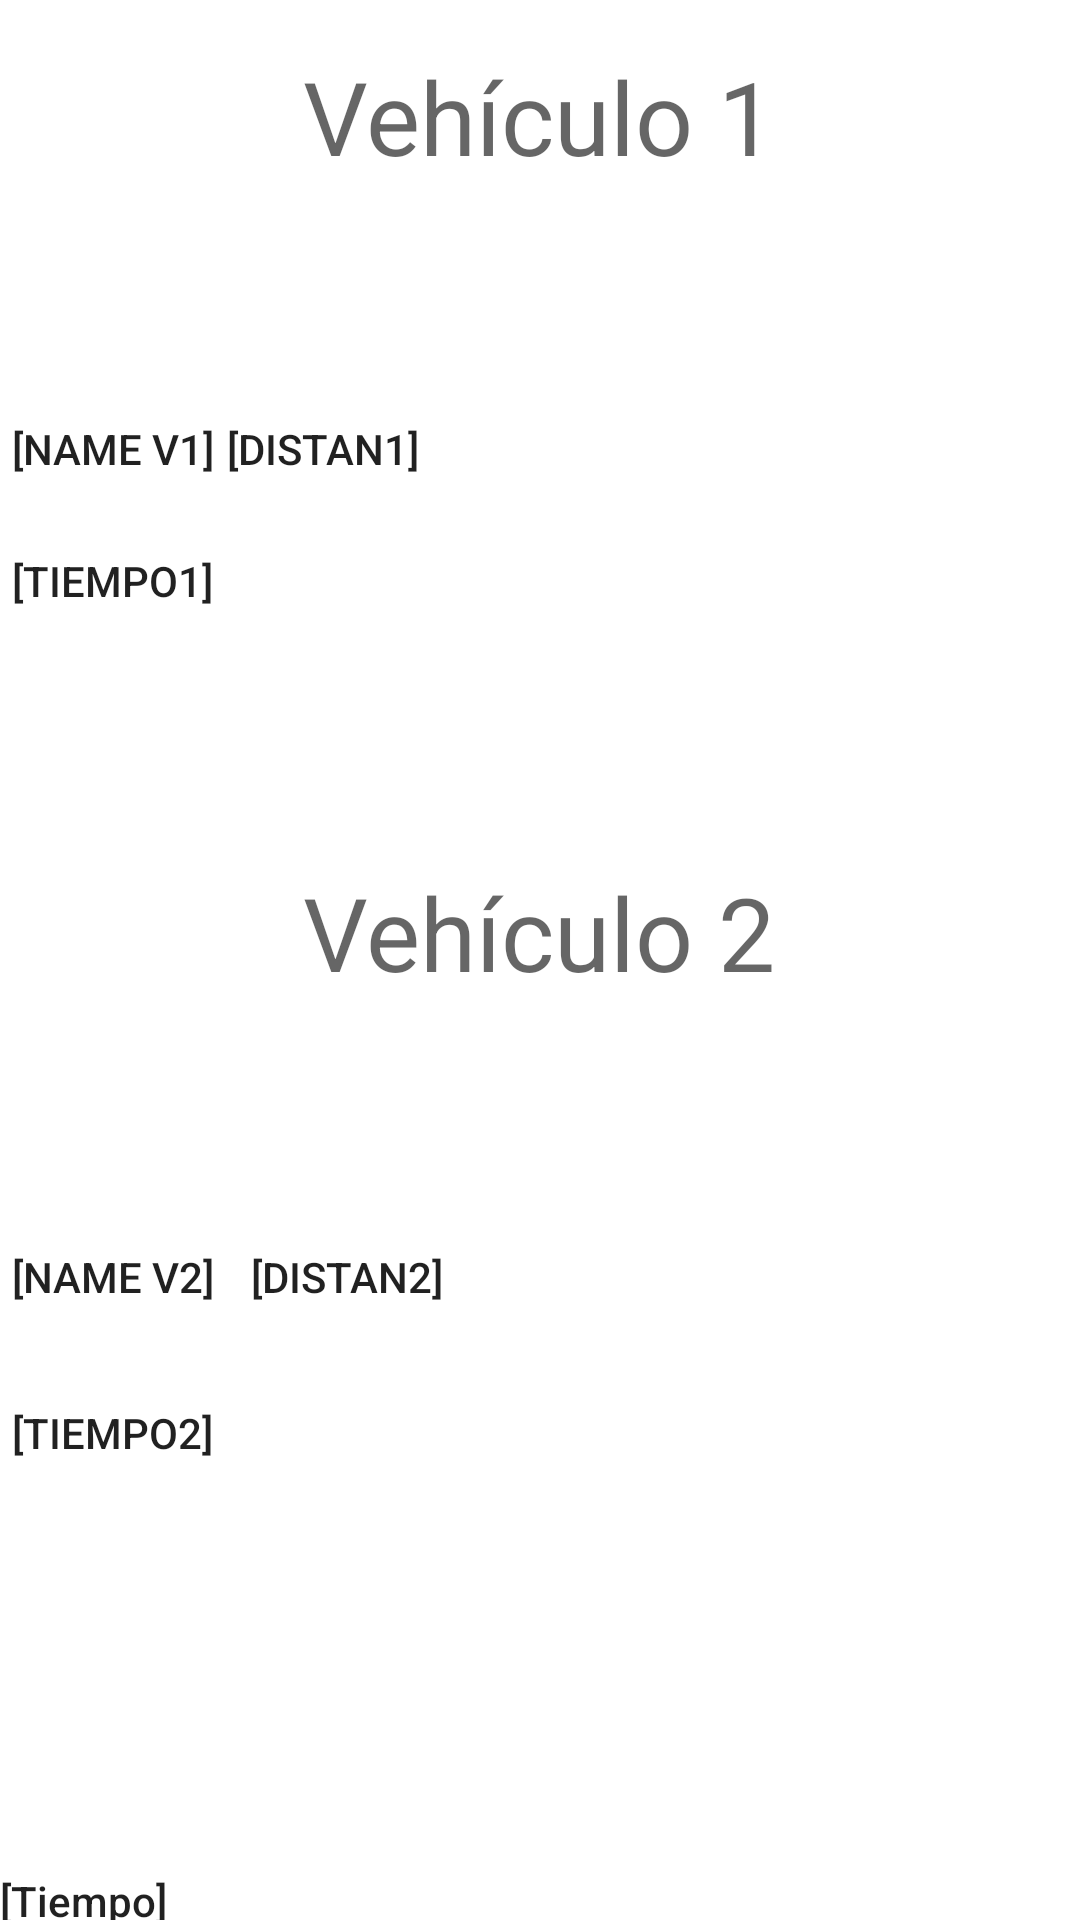

Here is an Android app screen rendered from its layout file. Give the layout XML and the strings, colors and styles it references.
<!-- AndroidManifest.xml: application theme Theme.CalculadoraPuntosDeEncuentros -->
<!-- res/layout/activity_calcular_punto_encuentro.xml -->
<?xml version="1.0" encoding="utf-8"?>
<androidx.constraintlayout.widget.ConstraintLayout xmlns:android="http://schemas.android.com/apk/res/android"
    xmlns:app="http://schemas.android.com/apk/res-auto"
    xmlns:tools="http://schemas.android.com/tools"
    android:layout_width="match_parent"
    android:layout_height="match_parent"
    tools:context=".calcular_punto_encuentro">

    <TextView
        android:id="@+id/tv_vehiculo1"
        android:layout_width="wrap_content"
        android:layout_height="wrap_content"
        android:layout_marginStart="4dp"
        android:layout_marginTop="140dp"
        android:text="[NAME V1]"
        android:textAppearance="@style/TextAppearance.AppCompat.Body2"
        app:layout_constraintStart_toStartOf="parent"
        app:layout_constraintTop_toTopOf="parent" />

    <TextView
        android:id="@+id/tv_distancia1"
        android:layout_width="wrap_content"
        android:layout_height="wrap_content"
        android:layout_marginStart="4dp"
        android:layout_marginTop="140dp"
        android:text="[DISTAN1]"
        android:textAppearance="@style/TextAppearance.AppCompat.Body2"
        app:layout_constraintStart_toEndOf="@+id/tv_vehiculo1"
        app:layout_constraintTop_toTopOf="parent" />

    <TextView
        android:id="@+id/tv_tiempo1"
        android:layout_width="wrap_content"
        android:layout_height="wrap_content"
        android:layout_marginStart="4dp"
        android:layout_marginTop="184dp"
        android:text="[TIEMPO1]"
        android:textAppearance="@style/TextAppearance.AppCompat.Body2"
        app:layout_constraintStart_toStartOf="parent"
        app:layout_constraintTop_toTopOf="parent" />

    <TextView
        android:id="@+id/tv_texto4"
        android:layout_width="wrap_content"
        android:layout_height="wrap_content"
        android:layout_marginTop="16dp"
        android:text="Vehículo 1"
        android:textAppearance="@style/TextAppearance.AppCompat.Display1"
        app:layout_constraintEnd_toEndOf="parent"
        app:layout_constraintHorizontal_bias="0.498"
        app:layout_constraintStart_toStartOf="parent"
        app:layout_constraintTop_toTopOf="parent" />

    <TextView
        android:id="@+id/tv_texto8"
        android:layout_width="wrap_content"
        android:layout_height="wrap_content"
        android:layout_marginTop="288dp"
        android:text="Vehículo 2"
        android:textAppearance="@style/TextAppearance.AppCompat.Display1"
        app:layout_constraintEnd_toEndOf="parent"
        app:layout_constraintHorizontal_bias="0.498"
        app:layout_constraintStart_toStartOf="parent"
        app:layout_constraintTop_toTopOf="parent" />

    <TextView
        android:id="@+id/tv_vehiculo2"
        android:layout_width="wrap_content"
        android:layout_height="wrap_content"
        android:layout_marginStart="4dp"
        android:layout_marginTop="416dp"
        android:text="[NAME V2]"
        android:textAppearance="@style/TextAppearance.AppCompat.Body2"
        app:layout_constraintStart_toStartOf="parent"
        app:layout_constraintTop_toTopOf="parent" />

    <TextView
        android:id="@+id/tv_tiempo2"
        android:layout_width="wrap_content"
        android:layout_height="wrap_content"
        android:layout_marginStart="4dp"
        android:layout_marginTop="468dp"
        android:text="[TIEMPO2]"
        android:textAppearance="@style/TextAppearance.AppCompat.Body2"
        app:layout_constraintStart_toStartOf="parent"
        app:layout_constraintTop_toTopOf="parent" />

    <TextView
        android:id="@+id/tv_distancia2"
        android:layout_width="wrap_content"
        android:layout_height="wrap_content"
        android:layout_marginStart="12dp"
        android:layout_marginTop="416dp"
        android:text="[DISTAN2]"
        android:textAppearance="@style/TextAppearance.AppCompat.Body2"
        app:layout_constraintStart_toEndOf="@+id/tv_vehiculo2"
        app:layout_constraintTop_toTopOf="parent" />

    <TextView
        android:id="@+id/tv_tiempototal"
        android:layout_width="wrap_content"
        android:layout_height="wrap_content"
        android:layout_marginTop="624dp"
        android:text="[Tiempo]"
        android:textAppearance="@style/TextAppearance.AppCompat.Body2"
        app:layout_constraintTop_toTopOf="parent"
        tools:layout_editor_absoluteX="4dp" />

</androidx.constraintlayout.widget.ConstraintLayout>
<!-- resources referenced by this layout -->
<resources>
  <style name="Theme.CalculadoraPuntosDeEncuentros" parent="Theme.MaterialComponents.DayNight.DarkActionBar">
          
          <item name="colorPrimary">@color/purple_500</item>
          <item name="colorPrimaryVariant">@color/purple_700</item>
          <item name="colorOnPrimary">@color/white</item>
          
          <item name="colorSecondary">@color/teal_200</item>
          <item name="colorSecondaryVariant">@color/teal_700</item>
          <item name="colorOnSecondary">@color/black</item>
          
          <item name="android:statusBarColor" tools:targetApi="l">?attr/colorPrimaryVariant</item>
          
      </style>
  <!-- not gathered from this repository: default colours our renderer supplied (Android Studio template values) -->
  <color name="purple_500">#FF6200EE</color>
  <color name="purple_700">#FF3700B3</color>
  <color name="teal_200">#FF03DAC5</color>
  <color name="teal_700">#FF018786</color>
  <color name="black">#FF000000</color>
  <color name="white">#FFFFFFFF</color>
</resources>
